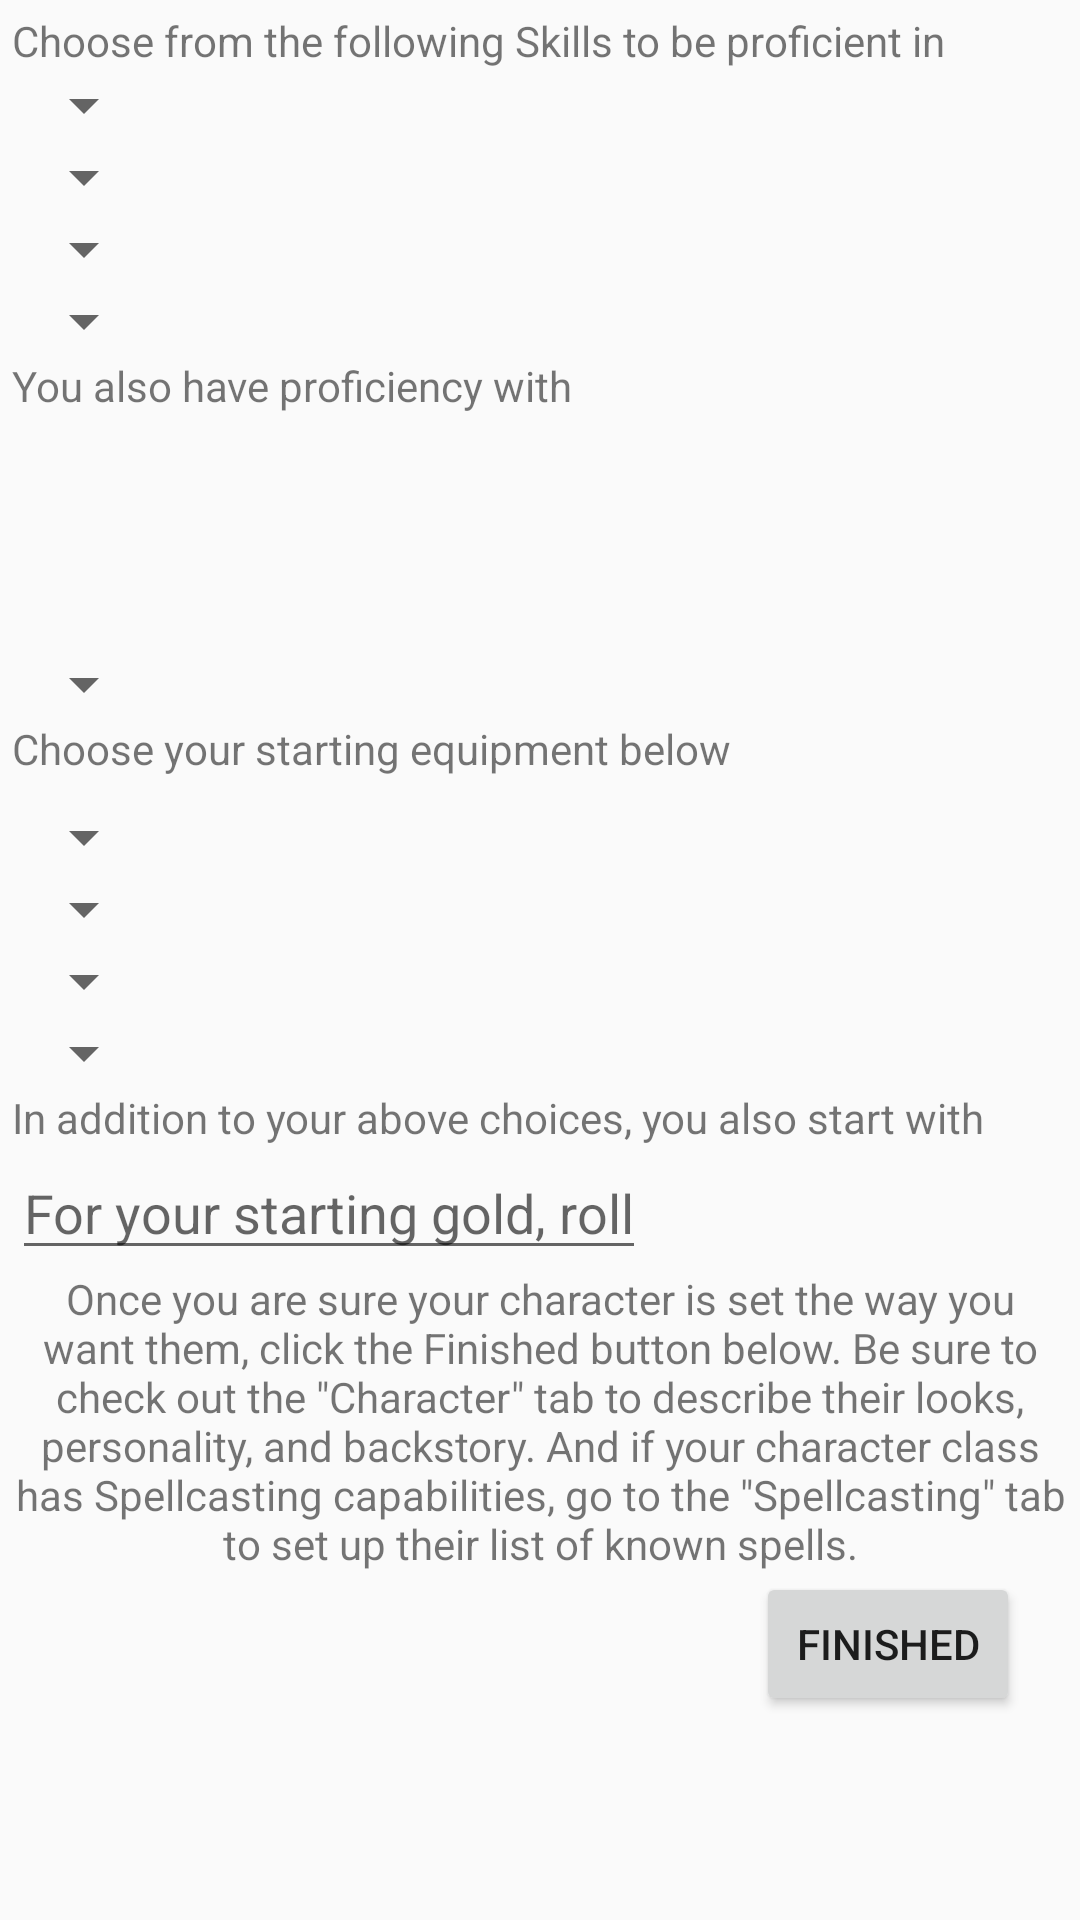

The Android layout XML behind this screen, and the referenced resources:
<!-- AndroidManifest.xml: application theme AppTheme -->
<!-- res/layout/second_questionnaire_layout.xml -->
<?xml version="1.0" encoding="utf-8"?>

<ScrollView
    xmlns:android="http://schemas.android.com/apk/res/android"
    android:layout_width="match_parent"
    android:layout_height="match_parent">
    <LinearLayout
        android:orientation="vertical"
        android:layout_width="match_parent"
        android:layout_height="wrap_content"
        android:layout_margin="4dp">

        <TextView
            android:layout_width="wrap_content"
            android:layout_height="wrap_content"
            android:text="@string/proficiency_text"/>

        <Spinner
            android:id="@+id/skill_proficiency_choices_spinner_1"
            android:layout_width="wrap_content"
            android:layout_height="wrap_content"/>
        <Spinner
            android:id="@+id/skill_proficiency_choices_spinner_2"
            android:layout_width="wrap_content"
            android:layout_height="wrap_content"/>
        <Spinner
            android:id="@+id/skill_proficiency_choices_spinner_3"
            android:layout_width="wrap_content"
            android:layout_height="wrap_content"/>
        <Spinner
            android:id="@+id/skill_proficiency_choices_spinner_4"
            android:layout_width="wrap_content"
            android:layout_height="wrap_content"/>
        
        <TextView
            android:id="@+id/race_specific_bonus"
            android:visibility="gone"
            android:layout_width="wrap_content"
            android:layout_height="wrap_content"/>
        <Spinner
            android:id="@+id/race_specific_bonus_spinner"
            android:visibility="gone"
            android:layout_width="wrap_content"
            android:layout_height="wrap_content"/>

        <TextView
            android:id="@+id/other_proficiencies"
            android:layout_width="wrap_content"
            android:layout_height="wrap_content"
            android:layout_marginBottom="20dp"
            android:text="@string/other_proficiency_beginning"/>

        <TextView
            android:id="@+id/starting_hp"
            android:layout_width="wrap_content"
            android:layout_height="wrap_content"
            android:layout_marginBottom="20dp"/>

        <TextView
            android:id="@+id/level_one_choice_text_1"
            android:visibility="gone"
            android:layout_width="wrap_content"
            android:layout_height="wrap_content"/>
        <Spinner
            android:id="@+id/level_one_choice_spinner_1"
            android:visibility="gone"
            android:layout_width="wrap_content"
            android:layout_height="wrap_content"/>
        <TextView
            android:id="@+id/level_one_choice_text_2"
            android:visibility="gone"
            android:layout_width="wrap_content"
            android:layout_height="wrap_content"/>
        <Spinner
            android:id="@+id/level_one_choice_spinner_2"
            android:visibility="gone"
            android:layout_width="wrap_content"
            android:layout_height="wrap_content"/>
        <TextView
            android:id="@+id/subclass_choice_label"
            android:layout_width="wrap_content"
            android:layout_height="wrap_content"/>
        <Spinner
            android:id="@+id/subclass_choice_spinner"
            android:layout_width="wrap_content"
            android:layout_height="wrap_content"/>

        <TextView
            android:layout_width="wrap_content"
            android:layout_height="wrap_content"
            android:layout_marginBottom="8dp"
            android:text="@string/starting_equipment"/>

        <Spinner
            android:id="@+id/starting_equipment_spinner_1"
            android:layout_width="wrap_content"
            android:layout_height="wrap_content"/>
        <Spinner
            android:id="@+id/starting_equipment_spinner_2"
            android:layout_width="wrap_content"
            android:layout_height="wrap_content"/>
        <Spinner
            android:id="@+id/starting_equipment_spinner_3"
            android:layout_width="wrap_content"
            android:layout_height="wrap_content"/>
        <Spinner
            android:id="@+id/starting_equipment_spinner_4"
            android:layout_width="wrap_content"
            android:layout_height="wrap_content"/>

        <TextView
            android:id="@+id/extra_starting_equipment"
            android:layout_width="wrap_content"
            android:layout_height="wrap_content"
            android:text="@string/starting_equipment_info"/>

        <EditText
            android:id="@+id/starting_gold_edit_text"
            android:layout_width="wrap_content"
            android:layout_height="wrap_content"
            android:inputType="number"
            android:hint="@string/starting_gp_roll"
            android:importantForAutofill="no" />

        <TextView
            android:layout_width="wrap_content"
            android:layout_height="wrap_content"
            android:gravity="center"
            android:text="@string/final_warning"/>

        <Button
            android:contentDescription="@string/finish_character"
            android:id="@+id/button_finished_character_creation"
            android:layout_width="wrap_content"
            android:layout_height="wrap_content"
            android:layout_marginRight="16dp"
            android:layout_gravity="end"
            android:text="@string/finished_button_label"
            android:layout_marginEnd="16dp" />
    </LinearLayout>
</ScrollView>
<!-- resources referenced by this layout -->
<resources>
  <string name="final_warning">Once you are sure your character is set the way you want them, click the Finished button below. Be sure to check out the \"Character\" tab to describe their looks, personality, and backstory. And if your character class has Spellcasting capabilities, go to the \"Spellcasting\" tab to set up their list of known spells.</string>
  <string name="finish_character">Finish Character</string>
  <string name="finished_button_label">Finished</string>
  
      // Stats screen miscellaneous stats strings
  <string name="other_proficiency_beginning">You also have proficiency with </string>
  <string name="proficiency_text">Choose from the following Skills to be proficient in</string>
  <string name="starting_equipment">Choose your starting equipment below</string>
  <string name="starting_equipment_info">In addition to your above choices, you also start with </string>
  <string name="starting_gp_roll">For your starting gold, roll </string>
  <style name="AppTheme" parent="Theme.AppCompat.Light.DarkActionBar">
          
          <item name="colorPrimary">@color/colorPrimary</item>
          <item name="colorPrimaryDark">@color/colorPrimaryDark</item>
          <item name="colorAccent">@color/colorAccent</item>
      </style>
  <color name="colorPrimary">#008577</color>
  <color name="colorPrimaryDark">#00574B</color>
  <color name="colorAccent">#D81B60</color>
  
      //Default text color
</resources>
